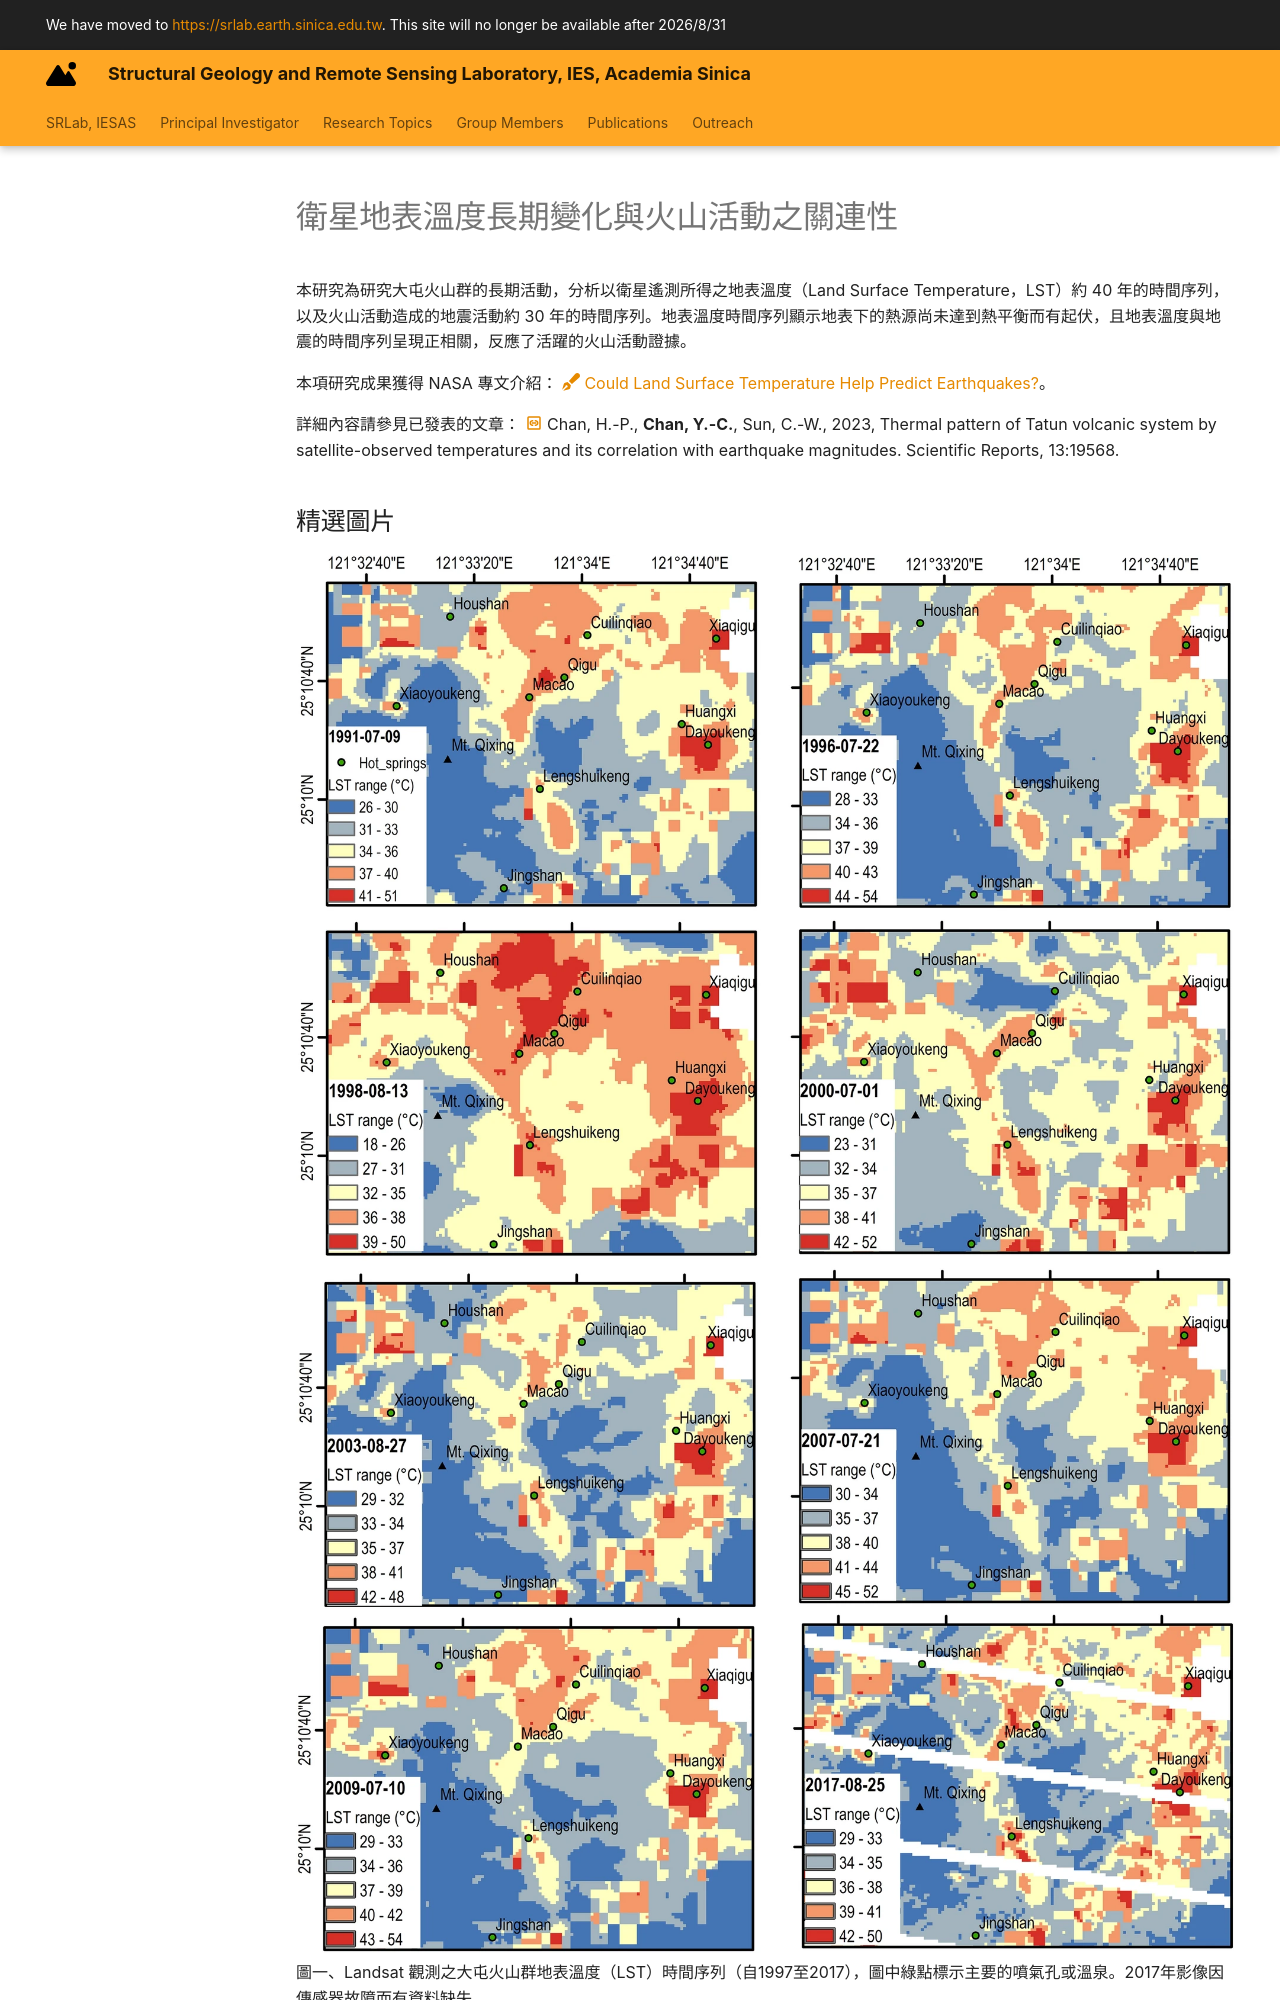

repository: SRLab-Code-Club/SRLab-YC-Site · page: Thermal_Mapping/TVG_LongtermObservation/index.html · generator: mkdocs

---
title: "Long-term observation of land surface temperature and volcanic activity"
---
# 衛星地表溫度長期變化與火山活動之關連性
  
本研究為研究大屯火山群的長期活動，分析以衛星遙測所得之地表溫度（Land Surface Temperature，LST）約 40 年的時間序列，以及火山活動造成的地震活動約 30 年的時間序列。地表溫度時間序列顯示地表下的熱源尚未達到熱平衡而有起伏，且地表溫度與地震的時間序列呈現正相關，反應了活躍的火山活動證據。
  
本項研究成果獲得 NASA 專文介紹： [:fontawesome-solid-pen-fancy: Could Land Surface Temperature Help Predict Earthquakes?](https://landsat.gsfc.nasa.gov/article/land-surface-temperature-predict-earthquakes/)。
